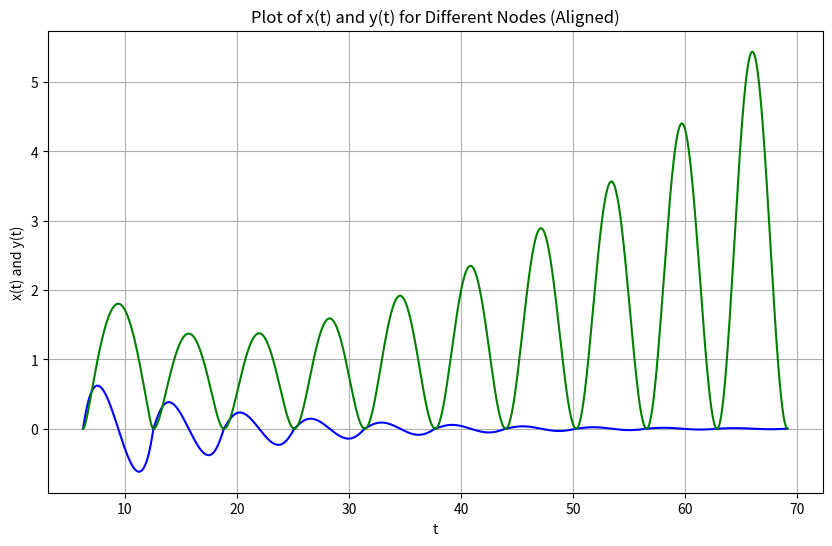
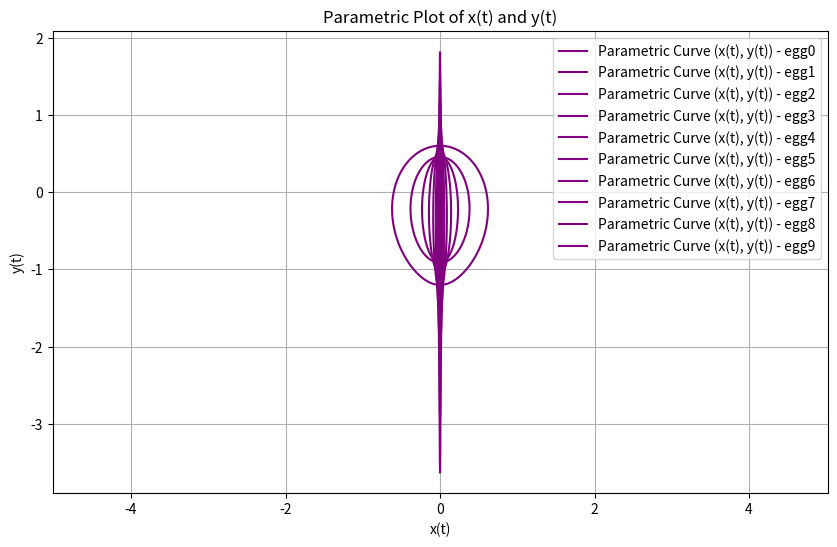

Generate these figures, in order, with matplotlib:
import numpy as np
import matplotlib.pyplot as plt

user_num = 10

# Function to generate Fibonacci numbers starting from 5 and 8
def generate_fibonacci_sequence(length=5):
    fib = [5, 8]
    while len(fib) < length:
        fib.append(fib[-1] + fib[-2])
    return fib

# Function to generate nodes based on the corrected pattern with k and b numerators
def generate_nodes(num_nodes=user_num):
    nodes = []
    fibonacci_sequence = generate_fibonacci_sequence(length=num_nodes)

    for i in range(0, num_nodes):
        k_numerator = 2 * (2 ** i)  # k's numerator starts at 2 and increases by a factor of 4
        b_numerator = fibonacci_sequence[i]  # Using Fibonacci sequence for b_numerator
        node = {
            'k': k_numerator / 3,
            'b': b_numerator / 3,
            'm': 2 / 3,
            'label': f'egg{i}',
            't_range': (2 * (i+1) * np.pi, 2 * (i+2) * np.pi)
        }
        nodes.append(node)

    return nodes

# Functions to calculate x(t) and y(t)
def x(t, b, k, a):
    return a * (2 * np.sin(t) / (b + np.sqrt(b ** 2 - 4 * k * np.cos(t))))

def y(t, b, k, a, m):
    term1 = -((np.sqrt(1 + k ** 2) * (-np.sqrt(b ** 2 - 4 * k) + np.sqrt(b ** 2 - 4 * k * np.cos(np.pi)))) / (2 * k))
    term2 = ((1 / (2 * np.sqrt(1 + k ** 2))) * (
            ((k ** 2 - 1) / k * b) + ((k ** 2 + 1) / k * np.sqrt(b ** 2 - 4 * k * np.cos(t))))) - (
                ((b * (-1 + k ** 2) + np.sqrt(b ** 2 - 4 * k) * (1 + k ** 2)) / (2 * k * np.sqrt(1 + k ** 2))))
    return a * (m * term1 + term2)

# Generate nodes
nodes = generate_nodes(num_nodes=user_num)

# Plotting x(t) and y(t) over time t
plt.figure(figsize=(10, 6))

previous_y_end = 0  # Initialize the previous end y-value for shifting
a = 1  # Assuming 'a' is a constant for scaling, modify if needed

# Loop through each node
for node in nodes:
    t = np.linspace(node['t_range'][0], node['t_range'][1], 400)
    x_vals = x(t, node['b'], node['k'], a)
    y_vals = y(t, node['b'], node['k'], a, node['m'])

    # Shift y_vals to ensure continuity
    y_vals_shifted = y_vals + previous_y_end - y_vals[0]
    previous_y_end = y_vals_shifted[-1]  # Update the previous y-end value

    # Plot x(t) and y(t)
    plt.plot(t, x_vals, color='blue')
    plt.plot(t, y_vals_shifted, color='green')

plt.title('Plot of x(t) and y(t) for Different Nodes (Aligned)')
plt.xlabel('t')
plt.ylabel('x(t) and y(t)')
plt.grid(True)

plt.show()

# Plotting the parametric curve x(t) vs y(t)
plt.figure(figsize=(10, 6))

for node in nodes:
    t = np.linspace(node['t_range'][0], node['t_range'][1], 400)
    x_vals = x(t, node['b'], node['k'], 1)
    y_vals = y(t, node['b'], node['k'], 1, node['m'])

    plt.plot(x_vals, y_vals, label=f'Parametric Curve (x(t), y(t)) - {node["label"]}', color='purple')

plt.title('Parametric Plot of x(t) and y(t)')
plt.xlabel('x(t)')
plt.ylabel('y(t)')
plt.legend()
plt.grid(True)
plt.axis('equal')
plt.show()
